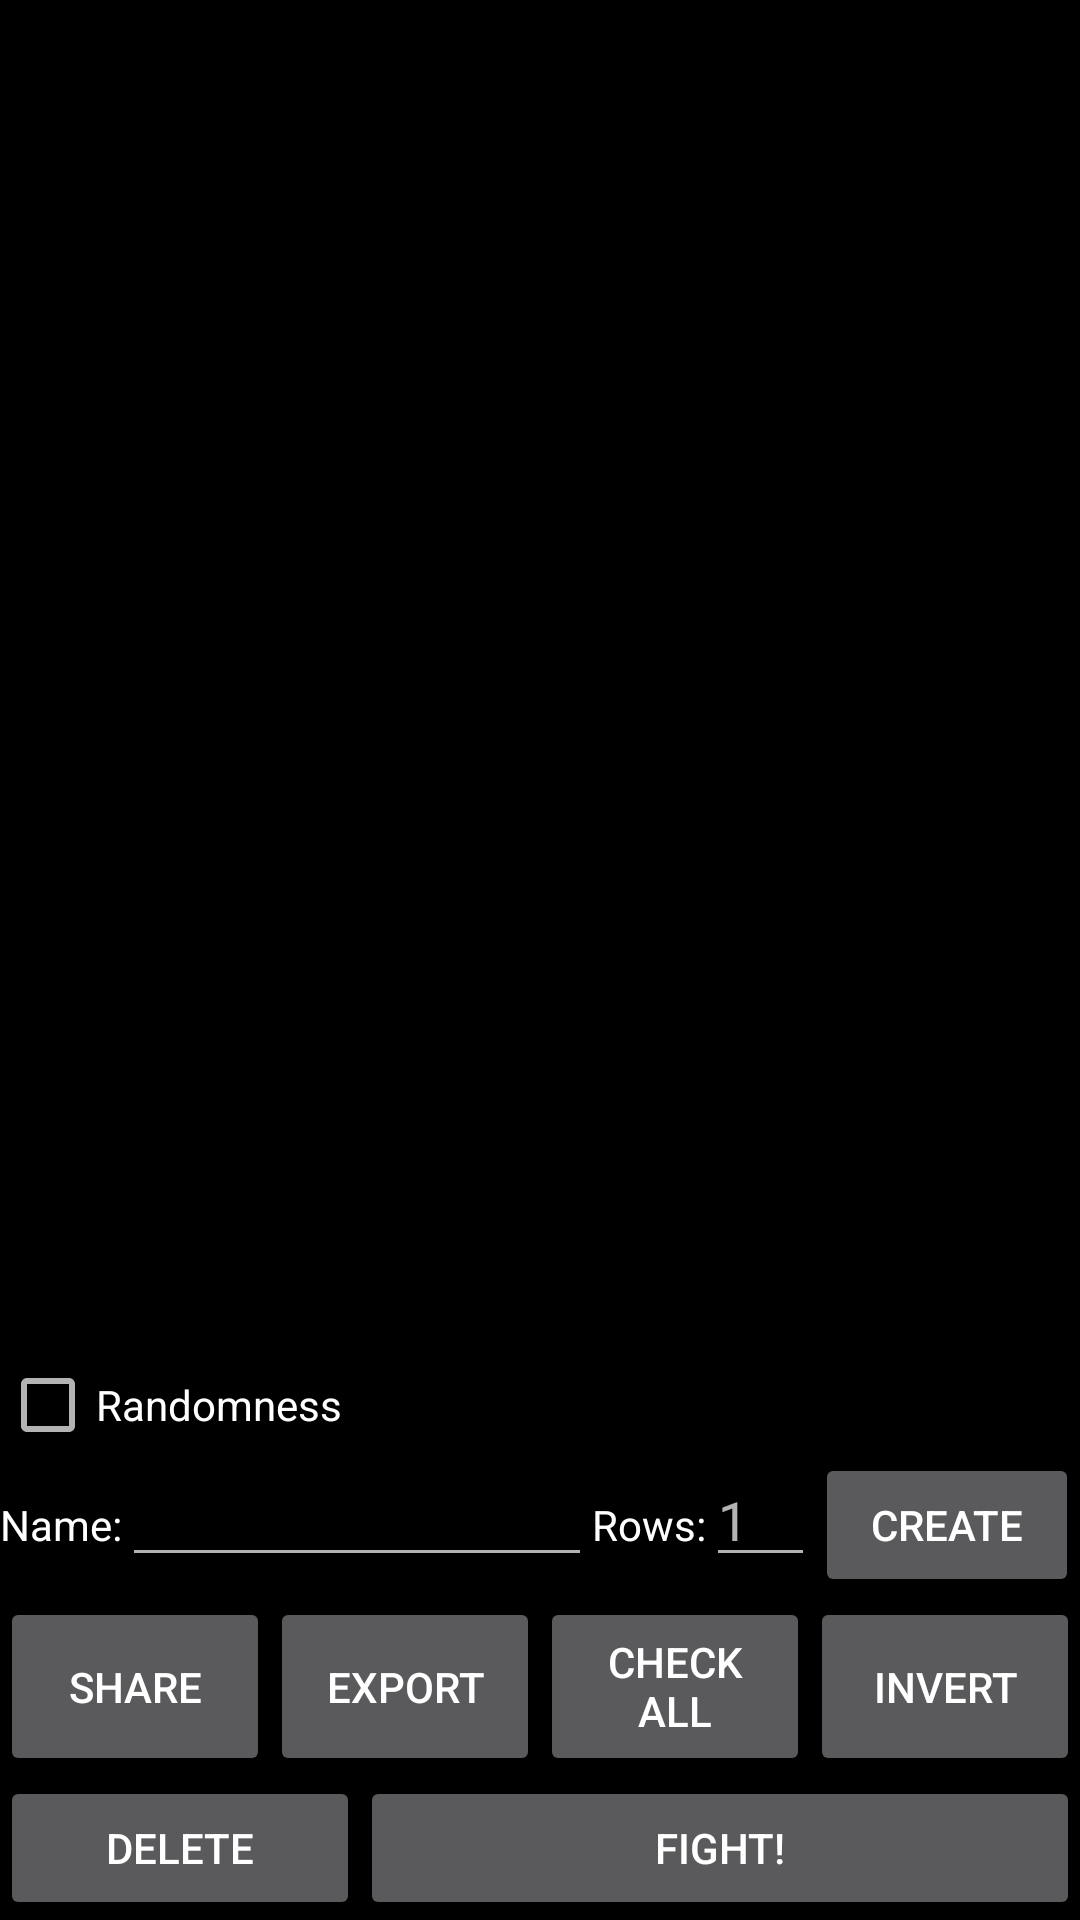

Android layout source for this screen:
<!-- AndroidManifest.xml: application theme AppTheme -->
<!-- res/layout/activity_main.xml -->
<?xml version="1.0" encoding="utf-8"?>
<RelativeLayout xmlns:android="http://schemas.android.com/apk/res/android"
    xmlns:tools="http://schemas.android.com/tools"
    android:layout_width="match_parent"
    android:layout_height="match_parent"
    tools:context="me.sebi.armysim.MainActivity">

    <ListView
        android:id="@+id/lv_armies"
        android:layout_width="match_parent"
        android:layout_height="wrap_content"
        android:layout_above="@+id/ll_main_settings"
        android:layout_alignParentTop="true"></ListView>

    <LinearLayout
        android:id="@+id/ll_main_settings"
        android:layout_width="match_parent"
        android:layout_height="wrap_content"
        android:layout_alignParentBottom="true"
        android:orientation="vertical">

        <LinearLayout
            android:layout_width="match_parent"
            android:layout_height="wrap_content"
            android:orientation="horizontal">

            <CheckBox
                android:id="@+id/checkbox_default_randomness"
                android:layout_width="match_parent"
                android:layout_height="wrap_content"
                android:onClick="saveRandomness"
                android:text="@string/sim_randomness" />
        </LinearLayout>

        <LinearLayout
            android:layout_width="match_parent"
            android:layout_height="wrap_content"
            android:orientation="horizontal">

            <TextView
                android:layout_width="wrap_content"
                android:layout_height="wrap_content"
                android:text="@string/armyName" />

            <EditText
                android:id="@+id/editText_create_name"
                android:layout_width="0dp"
                android:layout_height="wrap_content"
                android:layout_weight="3"
                android:inputType="text" />

            <TextView
                android:layout_width="wrap_content"
                android:layout_height="wrap_content"
                android:text="@string/initialRowCount" />

            <EditText
                android:id="@+id/editText_create_rowCount"
                android:layout_width="0dp"
                android:layout_height="wrap_content"
                android:layout_weight="0.7"
                android:hint="@string/initialRowCount_default"
                android:inputType="number" />

            <Button
                android:id="@+id/button_setupArmy"
                android:layout_width="wrap_content"
                android:layout_height="wrap_content"
                android:onClick="createArmy"
                android:text="@string/create" />
        </LinearLayout>

        <LinearLayout
            android:layout_width="match_parent"
            android:layout_height="wrap_content"
            android:orientation="horizontal">

            <Button
                android:layout_width="0dp"
                android:layout_height="match_parent"
                android:layout_weight="1"
                android:onClick="shareSelectedArmies"
                android:text="@string/share" />

            <Button
                android:layout_width="0dp"
                android:layout_height="match_parent"
                android:layout_weight="1"
                android:onClick="exportSelectedArmies"
                android:text="@string/export" />

            <Button
                android:layout_width="0dp"
                android:layout_height="match_parent"
                android:layout_weight="1"
                android:onClick="checkAllArmies"
                android:text="@string/checkAll" />

            <Button
                android:layout_width="0dp"
                android:layout_height="match_parent"
                android:layout_weight="1"
                android:onClick="invertChecks"
                android:text="@string/invert" />
        </LinearLayout>

        <LinearLayout
            android:layout_width="match_parent"
            android:layout_height="wrap_content"
            android:orientation="horizontal">

            <Button
                android:layout_width="0dp"
                android:layout_height="match_parent"
                android:layout_weight="1"
                android:onClick="deleteSelectedArmies"
                android:text="@string/delete" />

            <Button
                android:layout_width="0dp"
                android:layout_height="match_parent"
                android:layout_weight="2"
                android:onClick="setupSimulation"
                android:text="@string/button_newSimulation" />
        </LinearLayout>
    </LinearLayout>
</RelativeLayout>
<!-- resources referenced by this layout -->
<resources>
  <string name="armyName">Name:</string>
  <string name="button_newSimulation">"Fight!"</string>
  <string name="checkAll">"Check All"</string>
  <string name="create">Create</string>
  <string name="delete">Delete</string>
  <string name="export">Export</string>
  <string name="initialRowCount">Rows:</string>
  <string name="initialRowCount_default" translatable="false">1</string>
  <string name="invert">Invert</string>
  <string name="share">Share</string>
  <string name="sim_randomness">Randomness</string>
  <style name="AppTheme" parent="Theme.AppCompat">
          
          <item name="colorPrimary">@color/colorPrimary</item>
          <item name="colorPrimaryDark">@color/colorPrimaryDark</item>
          <item name="colorAccent">@color/colorAccent</item>
          <item name="android:colorBackground">@color/default_background_color</item>
          <item name="android:textColorPrimary">@color/default_text_color</item>
          <item name="android:textColor">@color/default_text_color</item>
      </style>
  <color name="colorPrimary">#3F51B5</color>
  <color name="colorPrimaryDark">#303F9F</color>
  <color name="colorAccent">#FF4081</color>
  <color name="default_background_color">#000000</color>
  <color name="default_text_color">#FFFFFF</color>
</resources>
